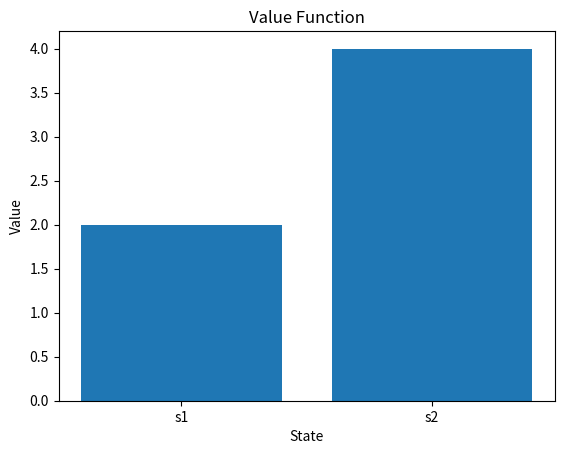

The matplotlib source for this figure:
'''
Reinforcement Learning: Bellman Equation

The Bellman equation is used in dynamic programming to describe the value of making a decision at a 
particular state, in terms of the payoff from the current decision and the value of the future state that
the decision leads to. The Bellman equation is a necessary condition for optimality in the sense that
any policy that is optimal must satisfy the Bellman equation.

The Bellman equation: 

    V(s) = max_a (R(s, a) + γ * Σ_s' P(s' | s, a) * V(s'))
    
    where:
        V(s) is the value of state s,
        R(s, a) is the reward of taking action a in state s,
        γ is the discount factor,
        P(s' | s, a) is the probability of transitioning to state s' from state s by taking action a,
        V(s') is the value of state s'.
'''
import matplotlib.pyplot as plt

# --- Define the Bellman equation ---
def bellman(V, R, P, gamma):
    '''
    The Bellman equation.
    
    Arguments:
        V: dict, the value function.
        R: dict, the reward function.
        P: dict, the transition probability function.
        gamma: float, the discount factor.
        
    Returns:
        dict, the updated value function.
    '''
    # Initialize the updated value function
    V_new = {}
    
    # Loop over all states
    for s in V:
        # Initialize the maximum value
        max_value = float('-inf')
        
        # Loop over all actions
        for a in R[s]:
            # Initialize the value of the state
            value = R[s][a]
            
            # Loop over all possible next states
            for s_next in P[s][a]:
                value += gamma * P[s][a][s_next] * V[s_next]
            
            # Update the maximum value
            max_value = max(max_value, value)
        
        # Update the value of the state
        V_new[s] = max_value
    
    return V_new

# --- Test the Bellman equation ---
# Define the value function
V = {'s1': 0, 's2': 0}

# Define the reward function
R = {
    's1': {'a1': 1, 'a2': 2},
    's2': {'a1': 3, 'a2': 4}
}

# Define the transition probability function
P = {
    's1': {
        'a1': {'s1': 0.5, 's2': 0.5},
        'a2': {'s1': 0.1, 's2': 0.9}
    },
    's2': {
        'a1': {'s1': 0.2, 's2': 0.8},
        'a2': {'s1': 0.3, 's2': 0.7}
    }
}

# Define the discount factor
gamma = 0.9

# Update the value function using the Bellman equation
V_new = bellman(V, R, P, gamma)

# Print the updated value function
print(V_new)

# plot i=a diagram of the value function


plt.bar(V_new.keys(), V_new.values())
plt.xlabel('State')
plt.ylabel('Value')
plt.title('Value Function')
plt.show()
